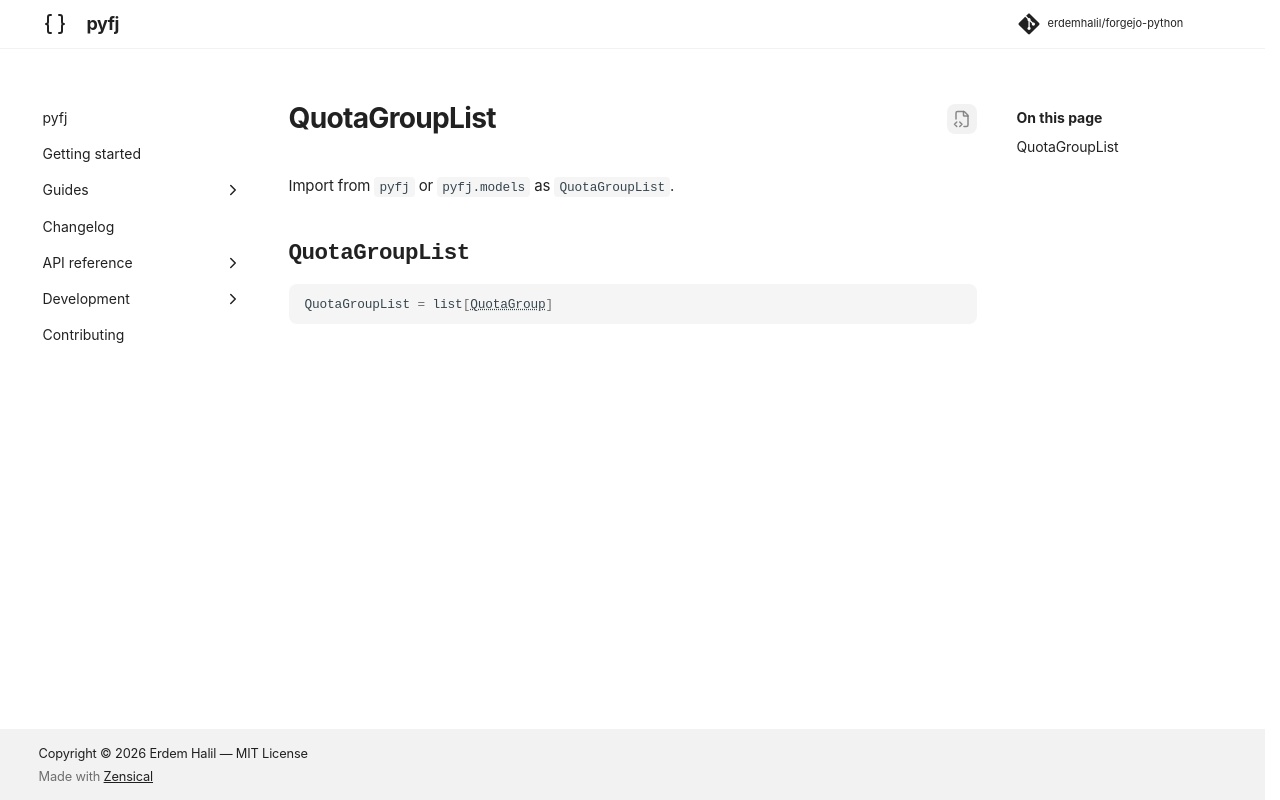

repository: erdemhalil/forgejo-python · page: 0.1/reference/models/quota_group_list/index.html · generator: mkdocs

---
title: "QuotaGroupList"
description: "Type alias for `list[pyfj._generated.models.quota_group.QuotaGroup]`."
---

# QuotaGroupList

Import from `pyfj` or `pyfj.models` as `QuotaGroupList`.

::: pyfj._generated.models.quota_group_list.QuotaGroupList
